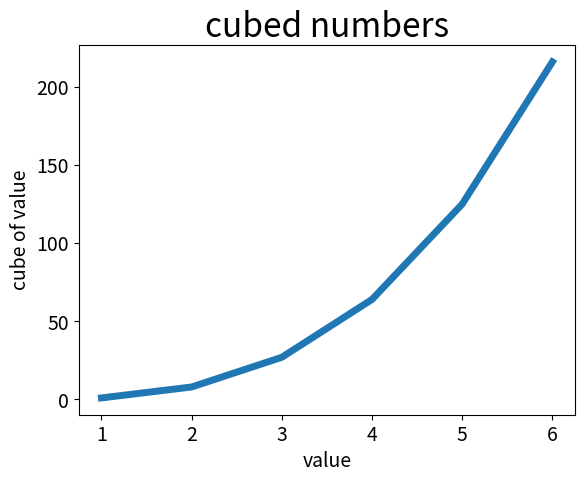

Reproduce this figure in Python.
import matplotlib.pyplot as p

values=[1,2,3,4,5,6]
cubes=[1,8,27,64,125,216]

p.plot(values, cubes, linewidth=5)

p.title("cubed numbers", fontsize=24)
p.xlabel("value", fontsize=14)
p.ylabel("cube of value", fontsize=14)

p.tick_params(axis='both', labelsize=14)

p.show()

